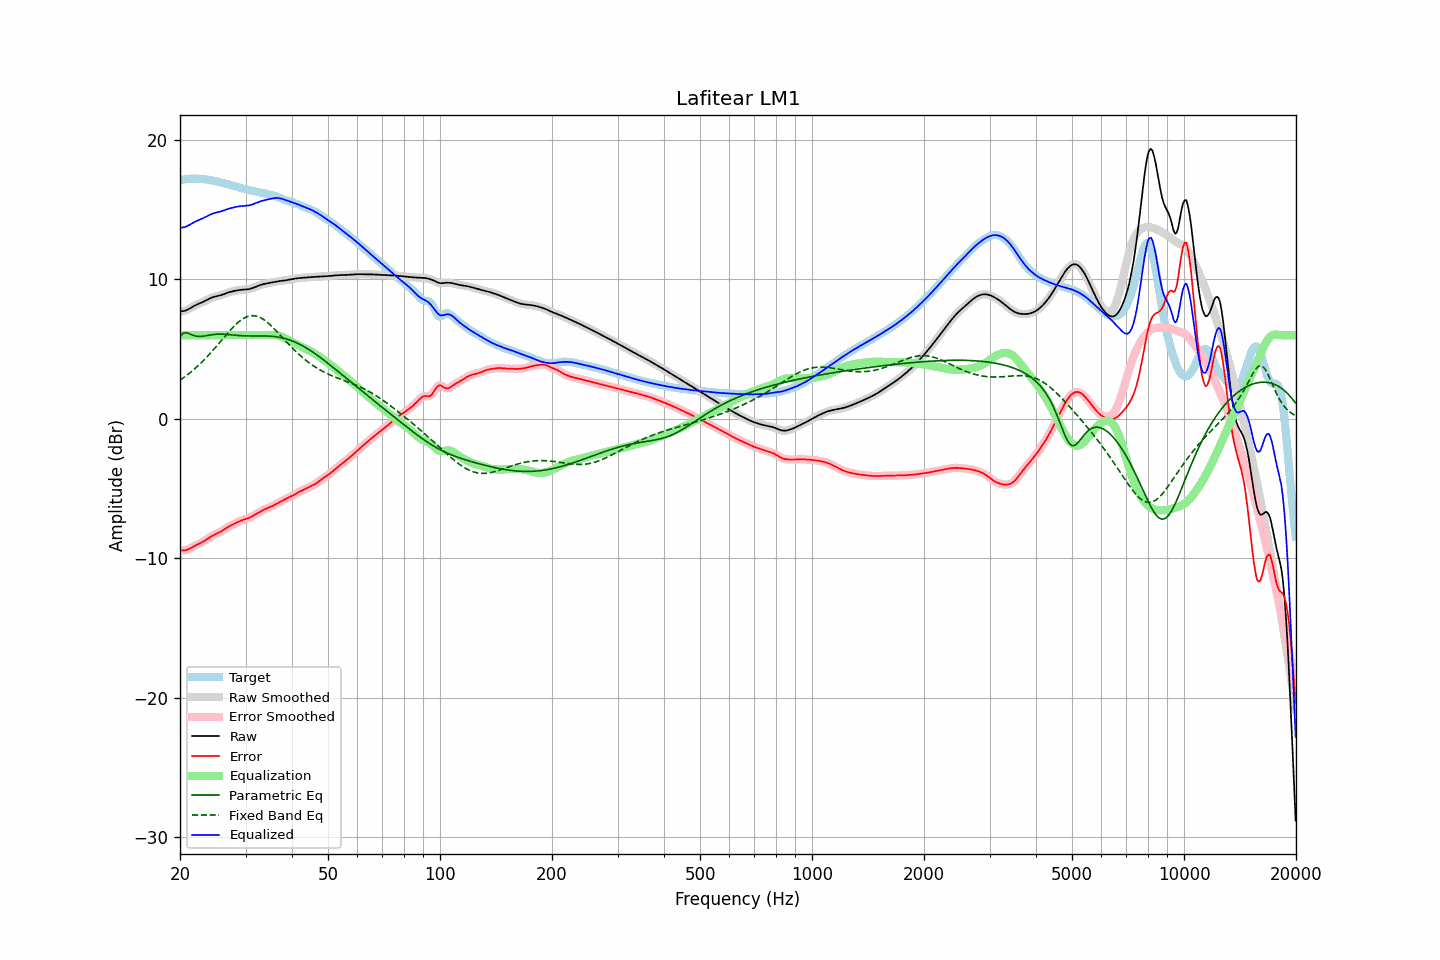

The table this chart was drawn from, first rows:
frequency, raw, error, smoothed, error_smoothed, equalization, parametric_eq, fixed_band_eq, equalized_raw, equalized_smoothed, target
20.00, 7.70, -9.42, 7.70, -9.42, 6.00, 5.91, 2.77, 13.70, 13.70, 17.12
20.20, 7.71, -9.43, 7.71, -9.43, 6.00, 6.02, 2.85, 13.71, 13.71, 17.14
20.40, 7.73, -9.43, 7.72, -9.43, 6.00, 6.14, 2.93, 13.73, 13.72, 17.16
20.61, 7.75, -9.43, 7.75, -9.42, 6.00, 6.16, 3.02, 13.75, 13.75, 17.18
20.81, 7.79, -9.40, 7.79, -9.40, 6.00, 6.17, 3.10, 13.79, 13.79, 17.19
21.02, 7.85, -9.35, 7.85, -9.35, 6.00, 6.13, 3.19, 13.85, 13.85, 17.20
21.23, 7.91, -9.30, 7.91, -9.30, 6.00, 6.09, 3.28, 13.91, 13.91, 17.21
21.44, 7.98, -9.24, 7.98, -9.24, 6.00, 6.04, 3.38, 13.98, 13.98, 17.22
21.66, 8.05, -9.17, 8.04, -9.17, 6.00, 6.00, 3.48, 14.05, 14.04, 17.22
21.87, 8.11, -9.11, 8.11, -9.11, 6.00, 5.96, 3.58, 14.11, 14.11, 17.22
22.09, 8.17, -9.05, 8.17, -9.05, 6.00, 5.93, 3.68, 14.17, 14.17, 17.22
22.31, 8.22, -8.99, 8.22, -9.00, 6.00, 5.92, 3.78, 14.22, 14.22, 17.21
22.54, 8.27, -8.94, 8.27, -8.94, 6.00, 5.91, 3.89, 14.27, 14.27, 17.21
22.76, 8.32, -8.89, 8.32, -8.89, 6.00, 5.91, 4.00, 14.32, 14.32, 17.20
22.99, 8.36, -8.83, 8.37, -8.83, 6.00, 5.92, 4.12, 14.36, 14.37, 17.19
23.22, 8.42, -8.76, 8.42, -8.76, 6.00, 5.94, 4.23, 14.42, 14.42, 17.18
23.45, 8.48, -8.69, 8.48, -8.69, 6.00, 5.96, 4.35, 14.48, 14.48, 17.17
23.69, 8.54, -8.61, 8.54, -8.61, 6.00, 5.98, 4.47, 14.54, 14.54, 17.15
23.92, 8.60, -8.53, 8.60, -8.53, 6.00, 6.00, 4.60, 14.60, 14.60, 17.13
24.16, 8.65, -8.46, 8.65, -8.46, 6.00, 6.02, 4.72, 14.65, 14.65, 17.11
24.40, 8.70, -8.39, 8.70, -8.39, 6.00, 6.03, 4.85, 14.70, 14.70, 17.09
24.65, 8.74, -8.33, 8.74, -8.33, 6.00, 6.05, 4.98, 14.74, 14.74, 17.07
24.89, 8.77, -8.27, 8.77, -8.27, 6.00, 6.06, 5.11, 14.77, 14.77, 17.04
25.14, 8.80, -8.22, 8.80, -8.22, 6.00, 6.07, 5.25, 14.80, 14.80, 17.01
25.39, 8.82, -8.16, 8.83, -8.16, 6.00, 6.07, 5.38, 14.82, 14.83, 16.99
25.65, 8.85, -8.10, 8.86, -8.10, 6.00, 6.07, 5.52, 14.85, 14.86, 16.96
25.91, 8.89, -8.04, 8.89, -8.04, 6.00, 6.07, 5.65, 14.89, 14.89, 16.93
26.16, 8.93, -7.96, 8.93, -7.96, 6.00, 6.07, 5.79, 14.93, 14.93, 16.89
26.43, 8.97, -7.89, 8.97, -7.89, 6.00, 6.06, 5.92, 14.97, 14.97, 16.86
26.69, 9.01, -7.82, 9.01, -7.82, 6.00, 6.05, 6.06, 15.01, 15.01, 16.83
26.96, 9.06, -7.74, 9.05, -7.75, 6.00, 6.04, 6.19, 15.06, 15.05, 16.80
27.23, 9.09, -7.68, 9.09, -7.68, 6.00, 6.03, 6.32, 15.09, 15.09, 16.77
27.50, 9.12, -7.62, 9.12, -7.62, 6.00, 6.02, 6.45, 15.12, 15.12, 16.74
27.77, 9.15, -7.56, 9.15, -7.56, 6.00, 6.01, 6.57, 15.15, 15.15, 16.71
28.05, 9.18, -7.51, 9.18, -7.51, 6.00, 6.00, 6.68, 15.18, 15.18, 16.68
28.33, 9.20, -7.45, 9.20, -7.45, 6.00, 5.99, 6.79, 15.20, 15.20, 16.65
28.62, 9.22, -7.40, 9.22, -7.39, 6.00, 5.98, 6.90, 15.22, 15.22, 16.61
28.90, 9.24, -7.34, 9.24, -7.34, 6.00, 5.97, 6.99, 15.24, 15.24, 16.58
29.19, 9.25, -7.29, 9.25, -7.29, 6.00, 5.96, 7.09, 15.25, 15.25, 16.54
29.48, 9.26, -7.25, 9.26, -7.25, 6.00, 5.96, 7.16, 15.26, 15.26, 16.51
29.78, 9.27, -7.21, 9.27, -7.21, 6.00, 5.95, 7.23, 15.27, 15.27, 16.48
30.08, 9.28, -7.18, 9.28, -7.18, 6.00, 5.95, 7.29, 15.28, 15.28, 16.45
30.38, 9.29, -7.14, 9.29, -7.14, 6.00, 5.94, 7.34, 15.29, 15.29, 16.42
30.68, 9.31, -7.09, 9.31, -7.09, 6.00, 5.94, 7.37, 15.31, 15.31, 16.40
30.99, 9.33, -7.04, 9.33, -7.04, 6.00, 5.94, 7.39, 15.33, 15.33, 16.37
31.30, 9.37, -6.98, 9.37, -6.98, 6.00, 5.94, 7.40, 15.37, 15.37, 16.35
31.61, 9.41, -6.91, 9.41, -6.91, 6.00, 5.94, 7.40, 15.41, 15.41, 16.32
31.93, 9.46, -6.84, 9.46, -6.84, 6.00, 5.94, 7.38, 15.46, 15.46, 16.30
32.24, 9.50, -6.77, 9.50, -6.77, 6.00, 5.94, 7.35, 15.50, 15.50, 16.28
32.57, 9.55, -6.71, 9.55, -6.71, 6.00, 5.95, 7.31, 15.55, 15.55, 16.26
32.89, 9.59, -6.64, 9.59, -6.64, 6.00, 5.95, 7.26, 15.59, 15.59, 16.23
33.22, 9.63, -6.58, 9.63, -6.58, 6.00, 5.95, 7.19, 15.63, 15.63, 16.21
33.55, 9.66, -6.52, 9.66, -6.52, 6.00, 5.94, 7.12, 15.66, 15.66, 16.18
33.89, 9.69, -6.47, 9.69, -6.47, 6.00, 5.94, 7.04, 15.69, 15.69, 16.15
34.23, 9.71, -6.42, 9.71, -6.42, 6.00, 5.94, 6.95, 15.71, 15.71, 16.13
34.57, 9.73, -6.37, 9.73, -6.37, 6.00, 5.93, 6.85, 15.74, 15.74, 16.10
34.92, 9.76, -6.32, 9.76, -6.32, 6.01, 5.93, 6.75, 15.76, 15.76, 16.08
35.27, 9.78, -6.27, 9.78, -6.27, 6.01, 5.92, 6.64, 15.79, 15.79, 16.05
35.62, 9.80, -6.22, 9.80, -6.22, 6.01, 5.91, 6.53, 15.81, 15.81, 16.02
35.97, 9.82, -6.16, 9.82, -6.16, 6.01, 5.90, 6.41, 15.83, 15.83, 15.98
... 635 more rows
